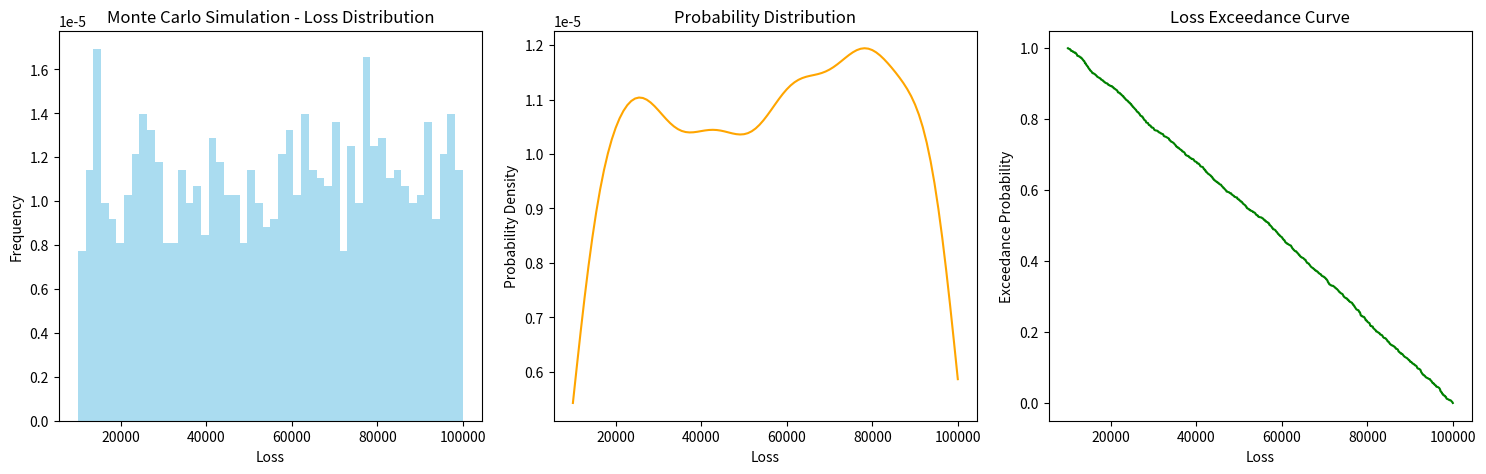

This chart was generated by the following Python code:
import random
import numpy as np
import matplotlib.pyplot as plt
from scipy.stats import gaussian_kde

risk = 0.3
min_loss = 10000
max_loss = 100000
num_iterations = 5000  # Number of iterations

losses = []
for _ in range(num_iterations):
    random_number = random.uniform(0, 1)
    if random_number <= risk:
        loss = random.uniform(min_loss, max_loss)
        losses.append(loss)

losses = np.array(losses)
losses_sorted = np.sort(losses)
num_losses = len(losses_sorted)
exceedance = np.arange(1, num_losses + 1) / num_losses

# Plot the histogram
plt.figure(figsize=(15, 5))

plt.subplot(1, 3, 1)
plt.hist(losses, bins=50, density=True, alpha=0.7, color="skyblue")
plt.xlabel("Loss")
plt.ylabel("Frequency")
plt.title("Monte Carlo Simulation - Loss Distribution")

# Plot the probability distribution
plt.subplot(1, 3, 2)
kde = gaussian_kde(losses)
x_vals = np.linspace(min_loss, max_loss, 100)
plt.plot(x_vals, kde(x_vals), color="orange")
plt.xlabel("Loss")
plt.ylabel("Probability Density")
plt.title("Probability Distribution")

# Plot the loss exceedance curve
plt.subplot(1, 3, 3)
plt.plot(losses_sorted, 1 - exceedance, color="green")
plt.xlabel("Loss")
plt.ylabel("Exceedance Probability")
plt.title("Loss Exceedance Curve")

# Adjust the spacing between subplots
plt.tight_layout()

# Display the plot
plt.show()
